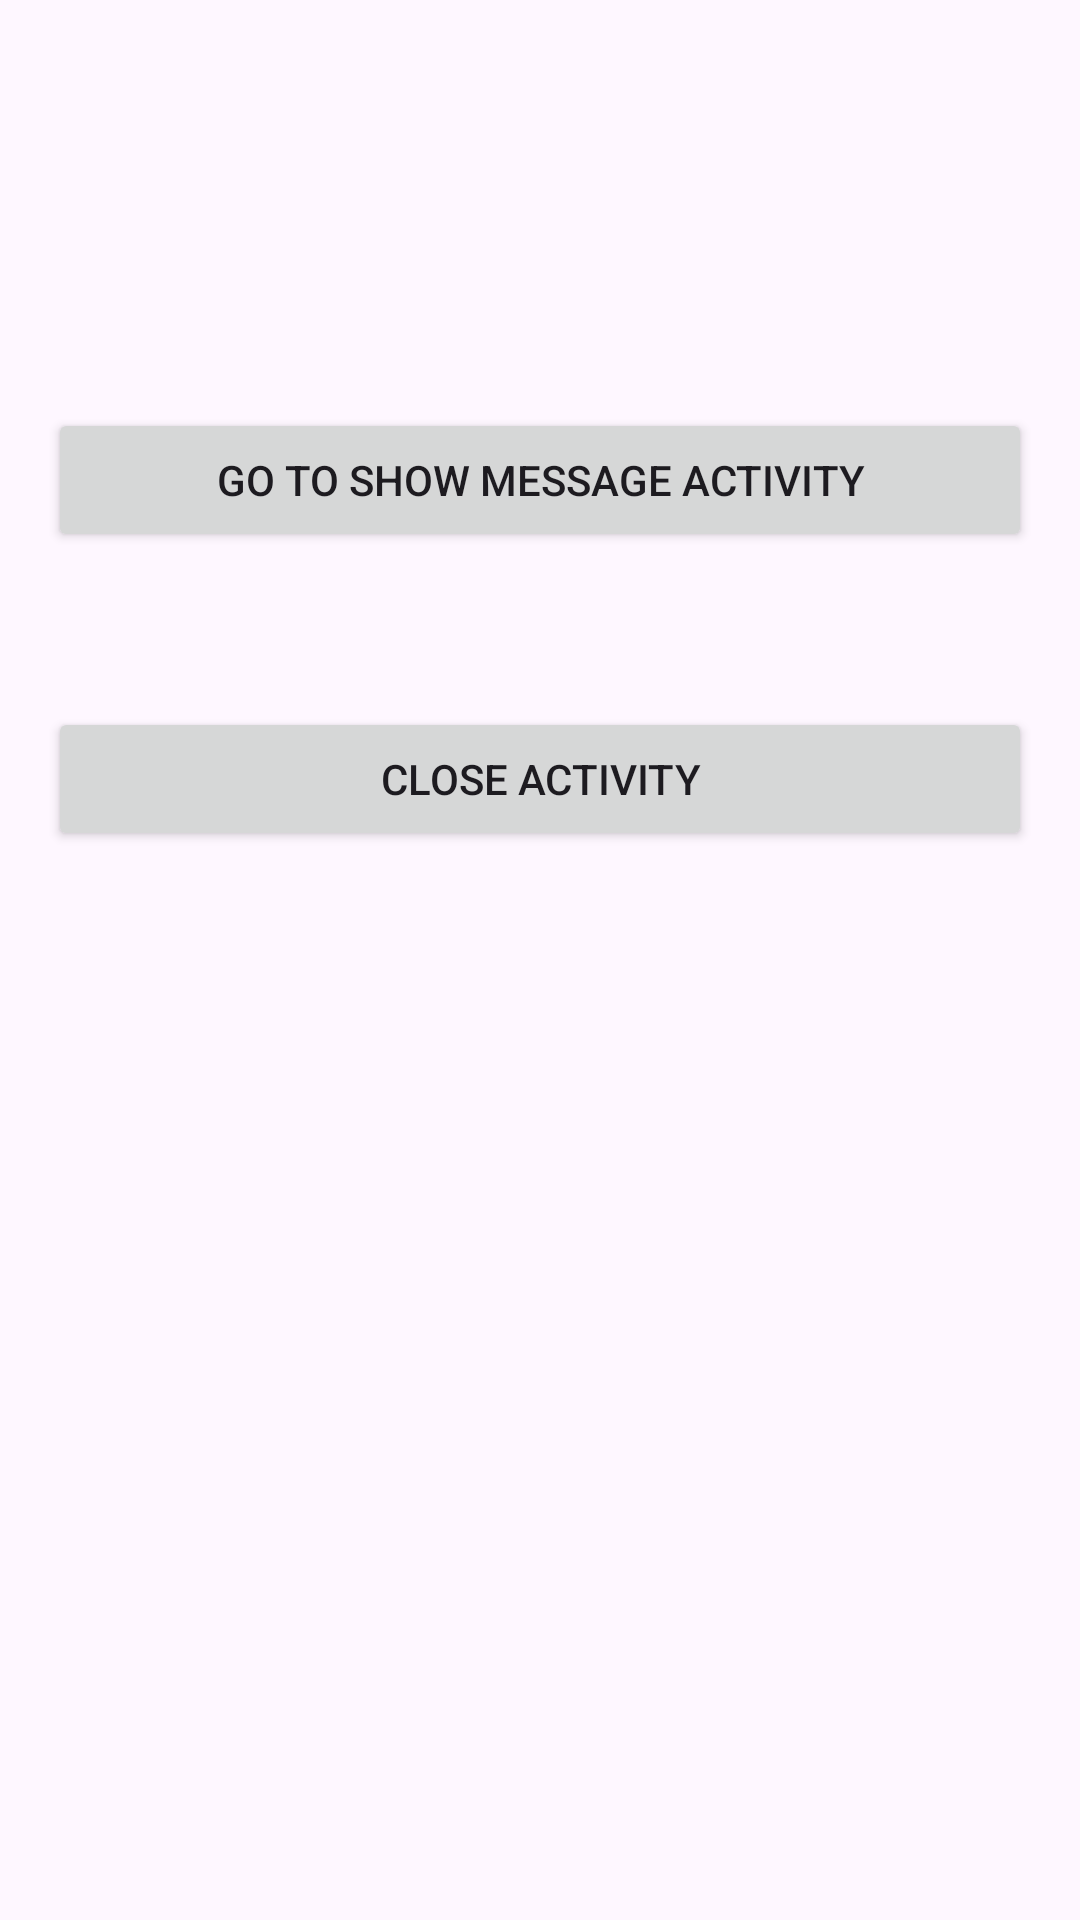

Here is an Android app screen rendered from its layout file. Give the layout XML and the strings, colors and styles it references.
<!-- AndroidManifest.xml: application theme Theme.ActivityAndIntents -->
<!-- res/layout/activity_main.xml -->
<?xml version="1.0" encoding="utf-8"?>
<androidx.constraintlayout.widget.ConstraintLayout xmlns:android="http://schemas.android.com/apk/res/android"
    xmlns:app="http://schemas.android.com/apk/res-auto"
    xmlns:tools="http://schemas.android.com/tools"
    android:id="@+id/main"
    android:layout_width="match_parent"
    android:layout_height="match_parent"
    tools:context=".MainActivity">

    <Button
        android:id="@+id/buttonGoToShowMessageActivity"
        android:layout_width="0dp"
        android:layout_height="wrap_content"
        android:layout_marginStart="16dp"
        android:layout_marginTop="136dp"
        android:layout_marginEnd="16dp"
        android:onClick="goToShowMessageActivity"
        android:text="Go To Show Message Activity"
        app:layout_constraintEnd_toEndOf="parent"
        app:layout_constraintHorizontal_bias="0.0"
        app:layout_constraintStart_toStartOf="parent"
        app:layout_constraintTop_toTopOf="parent" />

    <Button
        android:id="@+id/buttonCloseActivity"
        android:layout_width="0dp"
        android:layout_height="wrap_content"
        android:layout_marginStart="16dp"
        android:layout_marginTop="44dp"
        android:layout_marginEnd="16dp"
        android:onClick="closeActivity"
        android:text="Close Activity"
        app:layout_constraintBottom_toBottomOf="parent"
        app:layout_constraintEnd_toEndOf="parent"
        app:layout_constraintHorizontal_bias="0.0"
        app:layout_constraintStart_toStartOf="parent"
        app:layout_constraintTop_toBottomOf="@+id/buttonGoToShowMessageActivity"
        app:layout_constraintVertical_bias="0.021" />

</androidx.constraintlayout.widget.ConstraintLayout>
<!-- resources referenced by this layout -->
<resources>
  <style name="Theme.ActivityAndIntents" parent="Base.Theme.ActivityAndIntents" />
  <style name="Base.Theme.ActivityAndIntents" parent="Theme.Material3.DayNight.NoActionBar">
          
          
      </style>
</resources>
